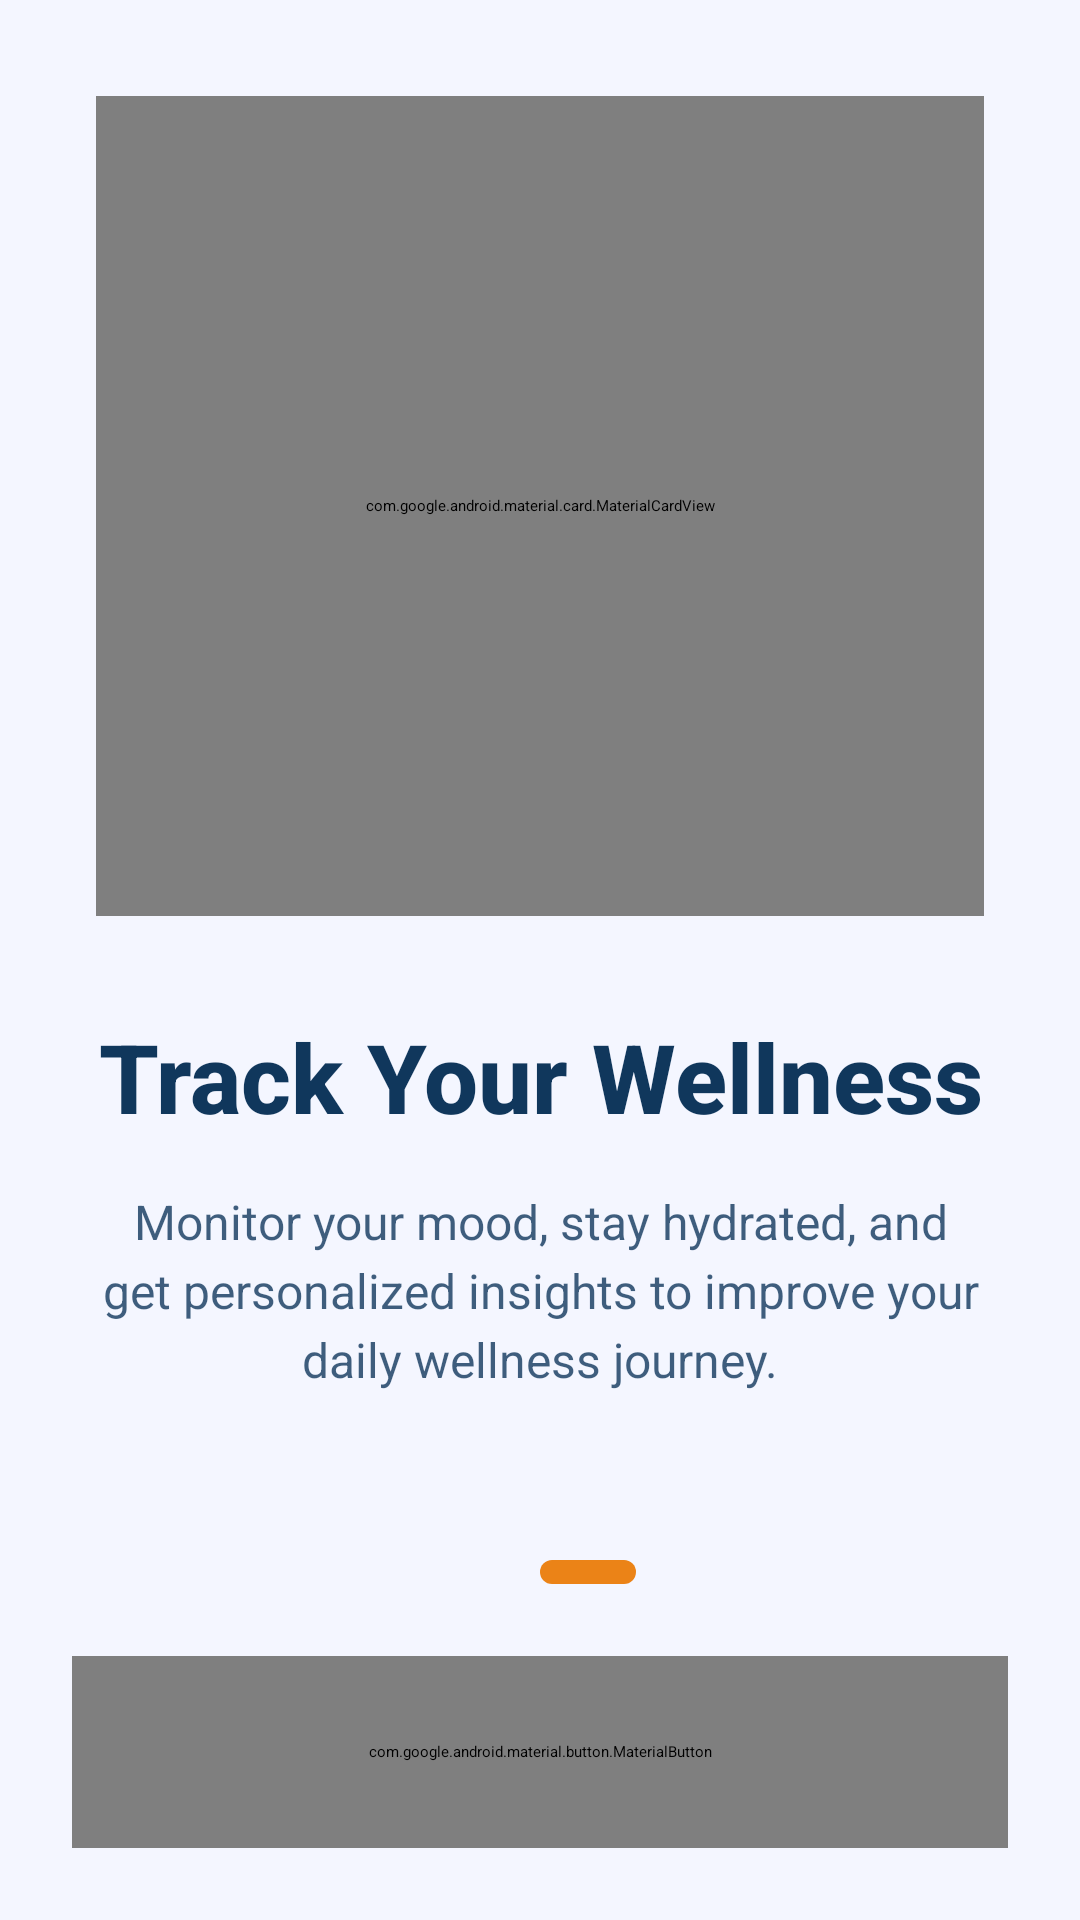

Produce the Android XML layout that renders to this screen, including the resource entries it uses.
<!-- AndroidManifest.xml: application theme Theme.WellnesMate -->
<!-- res/layout/activity_onboard3.xml -->
<?xml version="1.0" encoding="utf-8"?>
<androidx.constraintlayout.widget.ConstraintLayout xmlns:android="http://schemas.android.com/apk/res/android"
    xmlns:app="http://schemas.android.com/apk/res-auto"
    xmlns:tools="http://schemas.android.com/tools"
    android:id="@+id/main"
    android:layout_width="match_parent"
    android:layout_height="match_parent"
    android:background="@color/background"
    tools:context=".onboards.Onboard3">

    
    <LinearLayout
        android:layout_width="match_parent"
        android:layout_height="0dp"
        android:orientation="vertical"
        android:padding="32dp"
        android:paddingTop="48dp"
        app:layout_constraintBottom_toTopOf="@id/bottomContainer"
        app:layout_constraintTop_toTopOf="parent">

        
        <com.google.android.material.card.MaterialCardView
            android:layout_width="match_parent"
            android:layout_height="0dp"
            android:layout_weight="1"
            android:layout_marginBottom="32dp"
            app:cardBackgroundColor="@android:color/transparent"
            app:cardElevation="0dp"
            app:strokeWidth="0dp">

            <ImageView
                android:id="@+id/onboardImage"
                android:layout_width="match_parent"
                android:layout_height="match_parent"
                android:scaleType="fitCenter"
                android:contentDescription="Wellness tracking illustration"
                app:srcCompat="@drawable/o3" />

        </com.google.android.material.card.MaterialCardView>

        
        <TextView
            android:id="@+id/titleText"
            android:layout_width="match_parent"
            android:layout_height="wrap_content"
            android:text="Track Your Wellness"
            android:textAlignment="center"
            android:textColor="@color/primary"
            android:textSize="32sp"
            android:textStyle="bold"
            android:fontFamily="sans-serif-medium"
            android:layout_marginBottom="16dp" />

        <TextView
            android:id="@+id/descriptionText"
            android:layout_width="match_parent"
            android:layout_height="wrap_content"
            android:text="Monitor your mood, stay hydrated, and get personalized insights to improve your daily wellness journey."
            android:textAlignment="center"
            android:textColor="@color/primary"
            android:textSize="16sp"
            android:lineSpacingExtra="4dp"
            android:alpha="0.8" />

    </LinearLayout>

    
    <LinearLayout
        android:id="@+id/bottomContainer"
        android:layout_width="match_parent"
        android:layout_height="wrap_content"
        android:orientation="vertical"
        android:padding="24dp"
        android:paddingBottom="32dp"
        app:layout_constraintBottom_toBottomOf="parent">

        
        <LinearLayout
            android:id="@+id/pageIndicators"
            android:layout_width="wrap_content"
            android:layout_height="wrap_content"
            android:layout_gravity="center_horizontal"
            android:layout_marginBottom="24dp"
            android:orientation="horizontal">

            <View
                android:layout_width="8dp"
                android:layout_height="8dp"
                android:layout_marginEnd="8dp"
                android:background="@drawable/indicator_inactive"
                android:backgroundTint="@color/primary"
                android:alpha="0.3" />

            <View
                android:layout_width="8dp"
                android:layout_height="8dp"
                android:layout_marginEnd="8dp"
                android:background="@drawable/indicator_inactive"
                android:backgroundTint="@color/primary"
                android:alpha="0.3" />

            <View
                android:layout_width="32dp"
                android:layout_height="8dp"
                android:background="@drawable/indicator_active"
                android:backgroundTint="@color/secondary" />

        </LinearLayout>

        
        <com.google.android.material.button.MaterialButton
            android:id="@+id/nextButton"
            android:layout_width="match_parent"
            android:layout_height="64dp"
            android:text="Start Your Journey"
            android:textAllCaps="false"
            android:textSize="18sp"
            android:textStyle="bold"
            app:backgroundTint="@color/secondary"
            app:cornerRadius="32dp"
            app:elevation="4dp"
            app:icon="@android:drawable/ic_input_add"
            app:iconGravity="end"
            app:iconTint="@android:color/white" />

    </LinearLayout>

</androidx.constraintlayout.widget.ConstraintLayout>
<!-- resources referenced by this layout -->
<resources>
  <color name="background">#FFF4F6FF</color>
  <color name="primary">#FF10375C</color>
  <color name="secondary">#FFEB8317</color>
  <!-- drawable indicator_active (drawable) -->
  <?xml version="1.0" encoding="utf-8"?>
  <shape xmlns:android="http://schemas.android.com/apk/res/android"
      android:shape="rectangle">
      <corners android:radius="4dp" />
      <solid android:color="@color/secondary" />
  </shape>
  <!-- drawable o3: png bitmap (drawable, 218443 bytes) -->
</resources>
